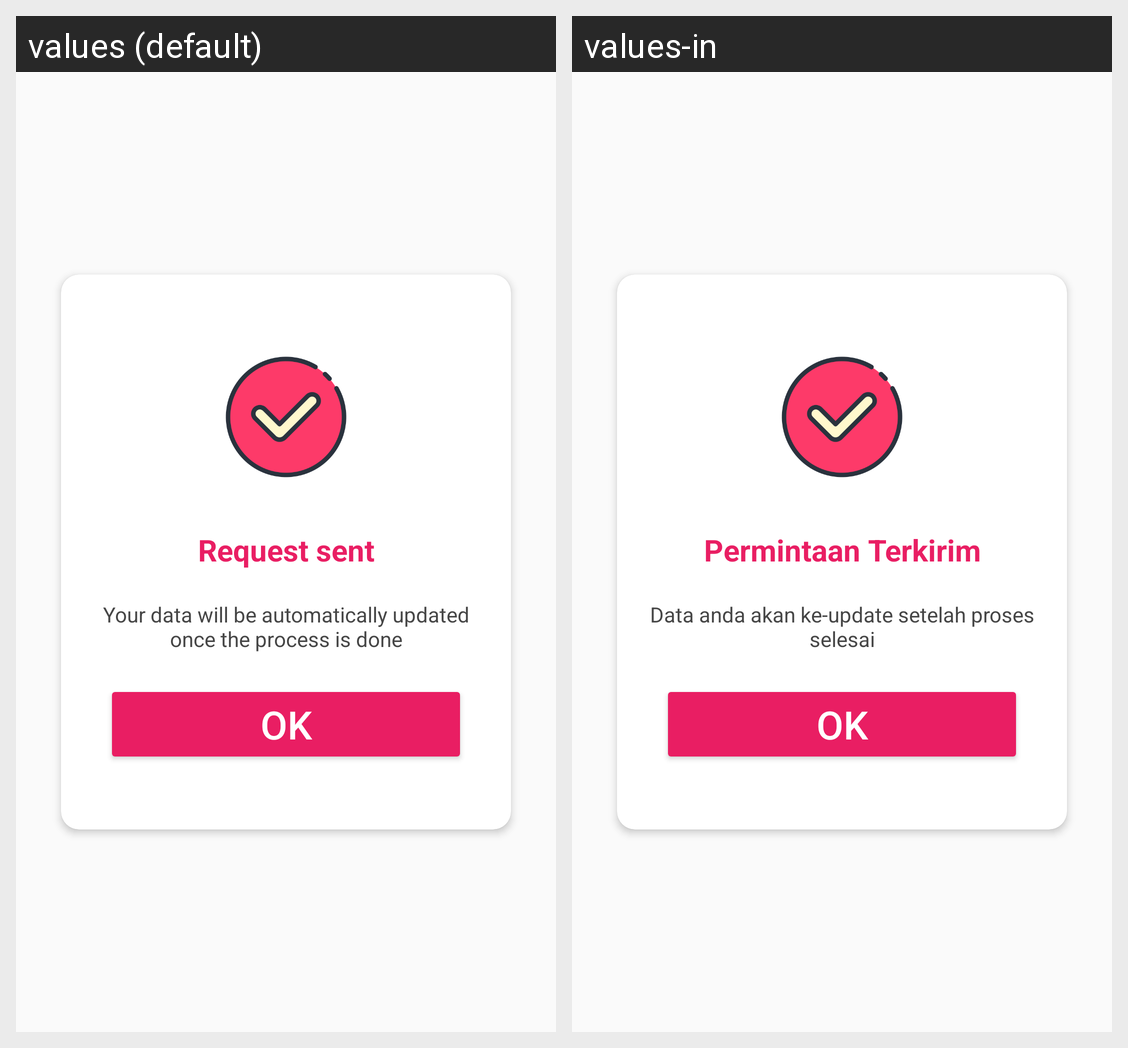

Translations of the strings shown on this Android screen, per locale in the grid:
Android screen res/layout/fragment_req_sent.xml rendered under 2 locales, left to right: values (default), values-in. Device: Nexus 5 (rendered at 1080×1920; each locale shown at half size, 540×960, under a caption strip naming it); theme Theme.DonorGo.
Strings drawn on this screen, with the default value and each locale's value (text and hints the layout hard-codes, and strings that could not be matched under every locale, appear in the picture but are not listed):

request_sent
  values: Request sent
  values-in: Permintaan Terkirim

content_pop_up
  values: Your data will be automatically updated once the process is done
  values-in: Data anda akan ke-update setelah proses selesai

btn_ok
  values: OK
  values-in: OK  [not translated; the default value is used]
